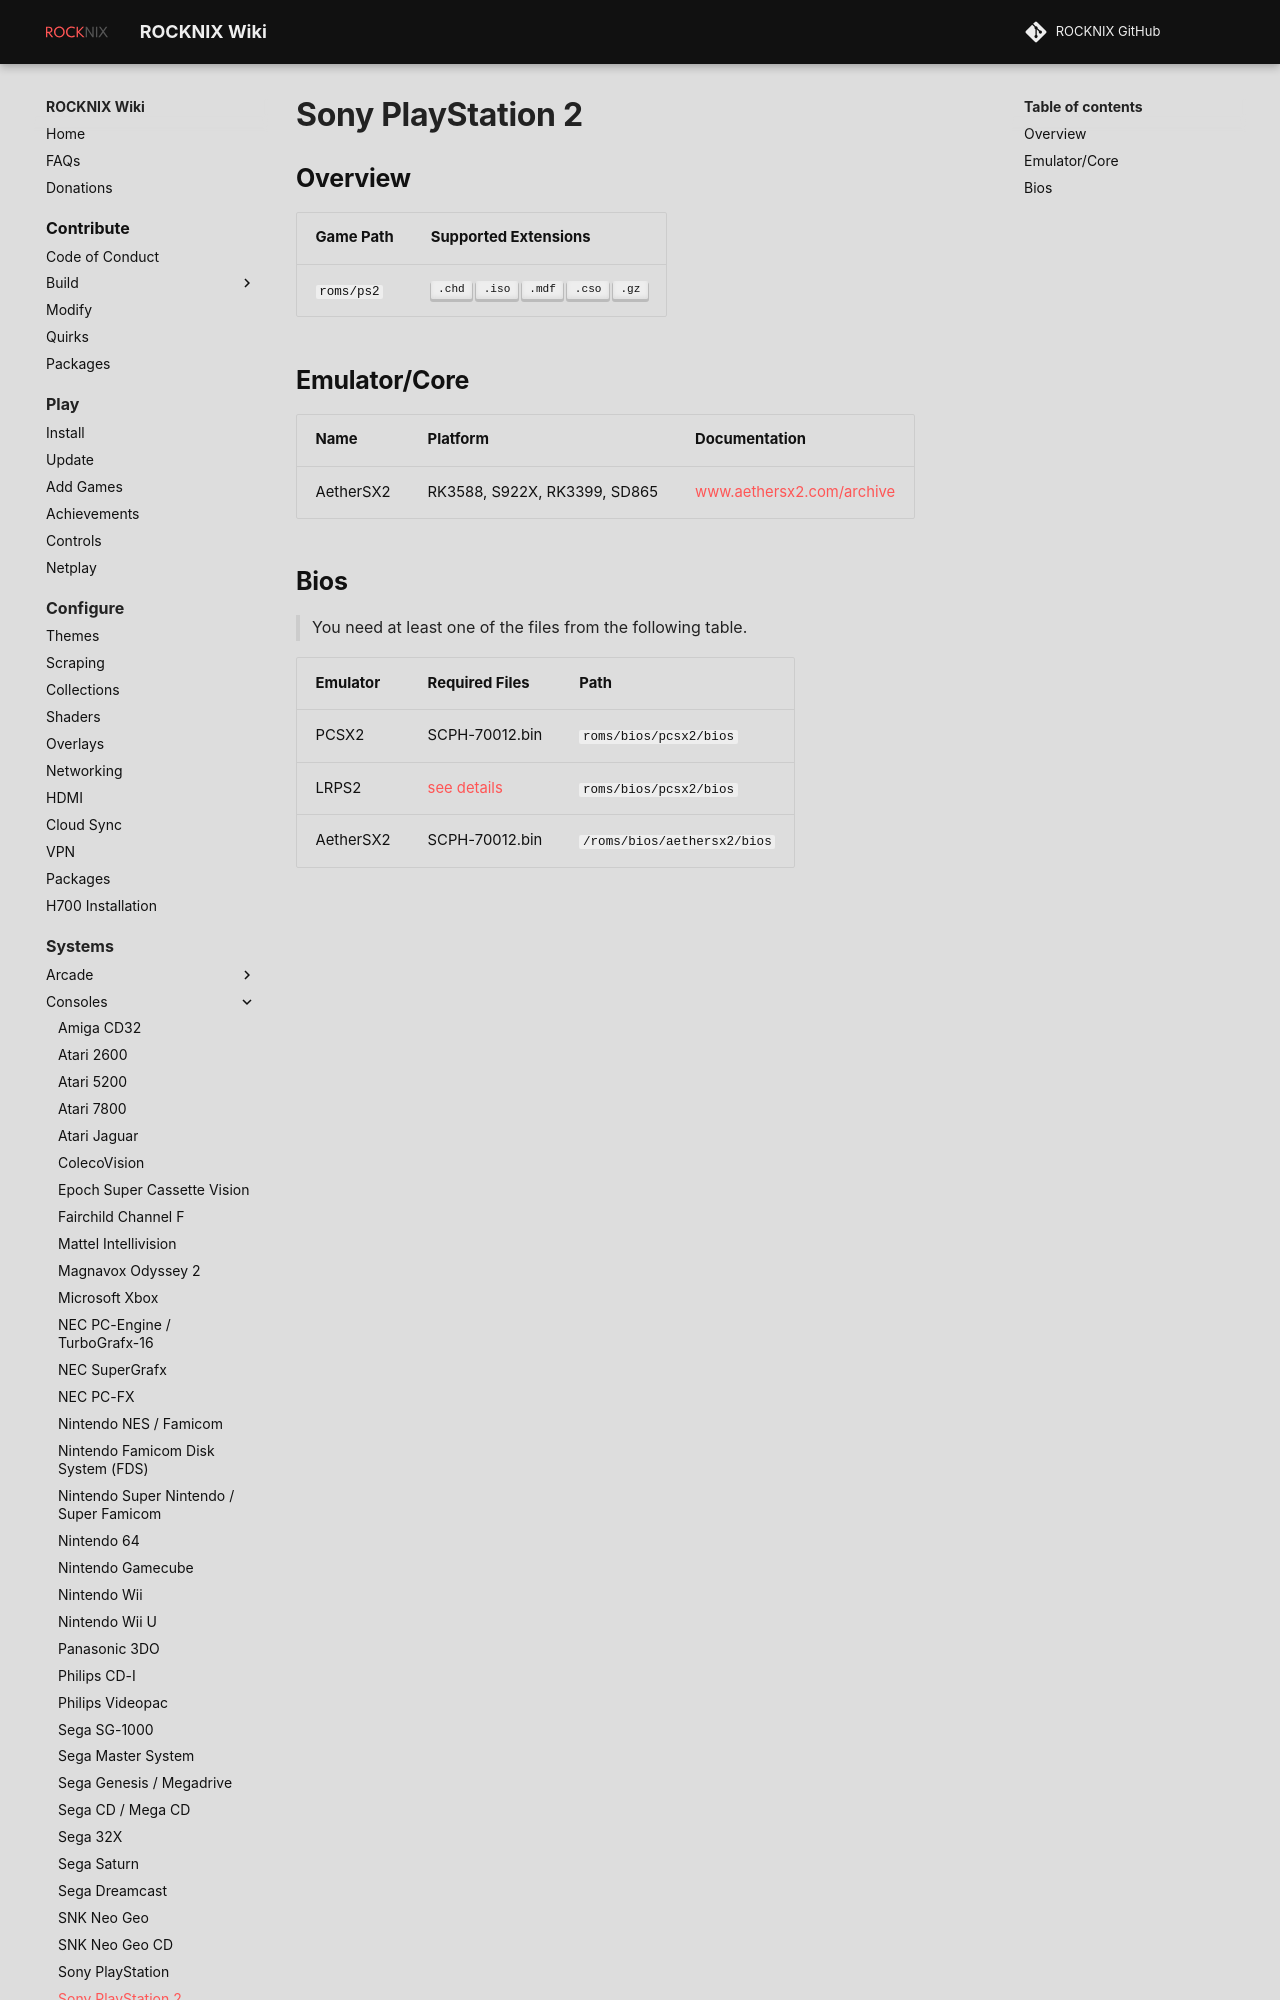

repository: stolen/rocknix.org · page: systems/ps2/index.html · generator: mkdocs

# Sony PlayStation 2

## Overview

| Game Path | Supported Extensions |
| --- | --- |
| `roms/ps2` | ++".chd"++ ++".iso"++ ++".mdf"++ ++".cso"++ ++".gz"++ |

## Emulator/Core

| Name | Platform | Documentation |
| --- | --- | --- |
| AetherSX2 | RK3588, S922X, RK3399, SD865 | [www.aethersx2.com/archive](https://www.aethersx2.com/archive/) |
